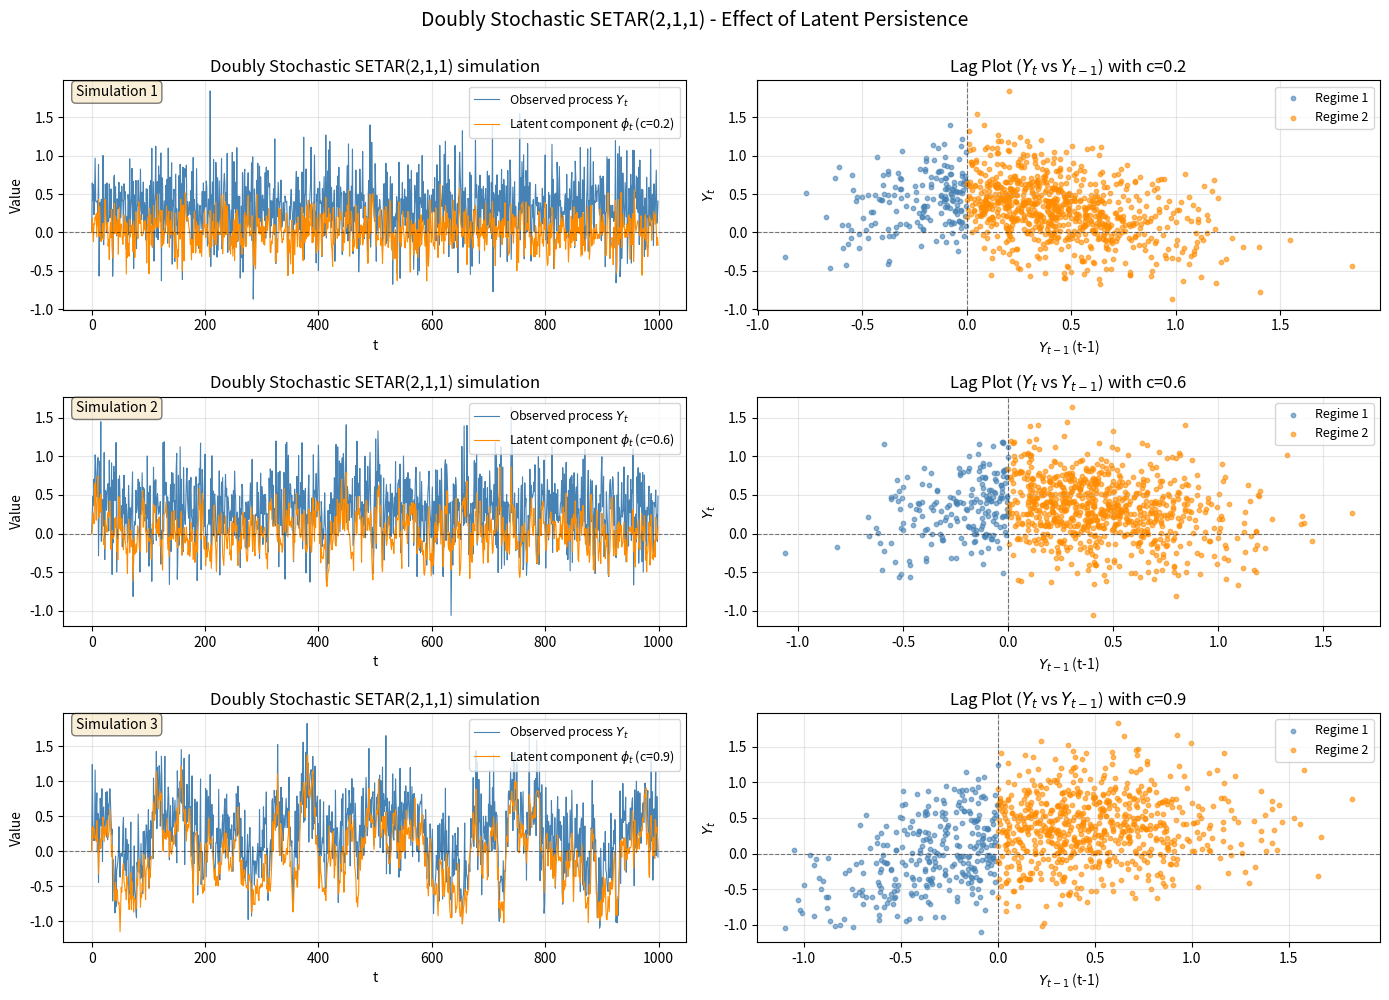

Write Python code to recreate this figure.
import numpy as np
import matplotlib.pyplot as plt

def simulate_doubly_stochastic_setar(n, a0, b0, a1, b1, sigma_eps, sigma_zeta, c, gamma, seed=42):
    """
    Simulate a doubly stochastic SETAR(2,1,1) model.
    
    X_t = a_{t-1} + b_{t-1}*X_{t-1} + phi_t + eps_t
    phi_t = c*phi_{t-1} + zeta_t
    
    where a_{t-1} and b_{t-1} depend on whether X_{t-1} <= gamma
    """
    np.random.seed(seed)
    
    # Initialize
    X = np.zeros(n)
    phi = np.zeros(n)
    
    # Generate noise
    eps = np.random.normal(0, sigma_eps, n)
    zeta = np.random.normal(0, sigma_zeta, n)
    
    # Simulate
    for t in range(1, n):
        # Update latent component
        phi[t] = c * phi[t-1] + zeta[t]
        
        # Determine regime
        if X[t-1] <= gamma:
            a_t = a0
            b_t = b0
        else:
            a_t = a1
            b_t = b1
        
        # Update observation
        X[t] = a_t + b_t * X[t-1] + phi[t] + eps[t]
    
    return X, phi

def plot_simulation(X, phi, c, gamma, ax_ts, ax_lag):
    """Plot time series and lag plot for one simulation"""
    n = len(X)
    t = np.arange(n)
    
    # Time series plot
    ax_ts.plot(t, X, label=f'Observed process $Y_t$', linewidth=0.8, color='steelblue')
    ax_ts.plot(t, phi, label=f'Latent component $\\phi_t$ (c={c})', linewidth=0.8, color='darkorange')
    ax_ts.axhline(gamma, color='black', linestyle='--', linewidth=0.8, alpha=0.5)
    ax_ts.set_xlabel('t')
    ax_ts.set_ylabel('Value')
    ax_ts.legend(loc='upper right', fontsize=9)
    ax_ts.grid(True, alpha=0.3)
    ax_ts.set_title(f'Doubly Stochastic SETAR(2,1,1) simulation')
    
    # Lag plot
    X_lag = X[:-1]
    X_curr = X[1:]
    
    # Color by regime
    regime = X_lag <= gamma
    ax_lag.scatter(X_lag[regime], X_curr[regime], c='steelblue', s=10, alpha=0.6, label='Regime 1')
    ax_lag.scatter(X_lag[~regime], X_curr[~regime], c='darkorange', s=10, alpha=0.6, label='Regime 2')
    ax_lag.axvline(gamma, color='black', linestyle='--', linewidth=0.8, alpha=0.5)
    ax_lag.axhline(gamma, color='black', linestyle='--', linewidth=0.8, alpha=0.5)
    ax_lag.set_xlabel('$Y_{t-1}$ (t-1)')
    ax_lag.set_ylabel('$Y_t$')
    ax_lag.legend(loc='best', fontsize=9)
    ax_lag.grid(True, alpha=0.3)
    ax_lag.set_title(f'Lag Plot ($Y_t$ vs $Y_{{t-1}}$) with c={c}')

# Parameters
n = 1000
a0, b0 = 0.5, 0.4
a1, b1 = 0.5, -0.5
sigma_eps = 0.3
sigma_zeta = 0.2
gamma = 0

# Different persistence values
c_values = [0.2, 0.6, 0.9]

# Create figure
fig, axes = plt.subplots(3, 2, figsize=(14, 10))
fig.suptitle('Doubly Stochastic SETAR(2,1,1) - Effect of Latent Persistence', fontsize=14, y=0.995)

for i, c in enumerate(c_values):
    X, phi = simulate_doubly_stochastic_setar(
        n, a0, b0, a1, b1, sigma_eps, sigma_zeta, c, gamma, seed=42+i
    )
    
    plot_simulation(X, phi, c, gamma, axes[i, 0], axes[i, 1])
    
    # Add simulation number
    axes[i, 0].text(0.02, 0.98, f'Simulation {i+1}', 
                    transform=axes[i, 0].transAxes, 
                    fontsize=10, verticalalignment='top',
                    bbox=dict(boxstyle='round', facecolor='wheat', alpha=0.5))

plt.tight_layout()
plt.show()

# Print summary statistics
print("\n--- Doubly Stochastic SETAR(2,1,1) Simulation Summary ---")
print(f"Number of observations: {n}")
print(f"Parameters: a0={a0}, b0={b0}, a1={a1}, b1={b1}")
print(f"Noise: σ_ε={sigma_eps}, σ_ζ={sigma_zeta}")
print(f"Threshold: γ={gamma}")
print("\nLatent persistence values tested:")
for i, c in enumerate(c_values):
    X, phi = simulate_doubly_stochastic_setar(
        n, a0, b0, a1, b1, sigma_eps, sigma_zeta, c, gamma, seed=42+i
    )
    regime_1_pct = np.mean(X[:-1] <= gamma) * 100
    print(f"  Simulation {i+1}: c={c:.1f}, Regime 1: {regime_1_pct:.1f}%, Regime 2: {100-regime_1_pct:.1f}%")